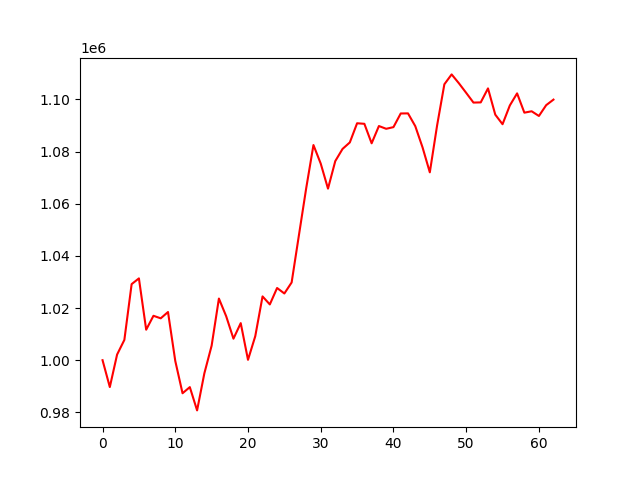

The file beside this chart, header and first rows:
account_value, date, daily_return
1000000, 2021-04-01, 
989703, 2021-04-05, -0.0103
1002157, 2021-04-06, 0.01258
1007778, 2021-04-07, 0.005608
1029162, 2021-04-08, 0.02122
1031362, 2021-04-09, 0.002138
1011688, 2021-04-12, -0.01908
1017023, 2021-04-13, 0.005273
1016050, 2021-04-15, -0.0009564
1018468, 2021-04-16, 0.00238
999713, 2021-04-19, -0.01842
987326, 2021-04-20, -0.01239
989677, 2021-04-22, 0.002381
980751, 2021-04-23, -0.009019
994973, 2021-04-26, 0.0145
1005572, 2021-04-27, 0.01065
1023629, 2021-04-28, 0.01796
1016846, 2021-04-29, -0.006626
1008248, 2021-04-30, -0.008455
1014207, 2021-05-03, 0.00591
1000144, 2021-05-04, -0.01387
1009209, 2021-05-05, 0.009064
1024456, 2021-05-06, 0.01511
1021376, 2021-05-07, -0.003006
1027681, 2021-05-10, 0.006173
1025573, 2021-05-11, -0.002051
1029800, 2021-05-12, 0.004122
1047888, 2021-05-14, 0.01756
1065884, 2021-05-17, 0.01717
1082482, 2021-05-18, 0.01557
1075370, 2021-05-19, -0.00657
1065772, 2021-05-20, -0.008926
1076330, 2021-05-21, 0.009907
1080996, 2021-05-24, 0.004335
1083484, 2021-05-25, 0.002302
1090834, 2021-05-26, 0.006783
1090625, 2021-05-27, -0.0001914
1083148, 2021-05-28, -0.006856
1089771, 2021-05-31, 0.006115
1088714, 2021-06-01, -0.0009697
1089349, 2021-06-02, 0.0005833
1094583, 2021-06-03, 0.004805
1094624, 2021-06-04, 3.686988254103518e-05
1089726, 2021-06-07, -0.004474
1081587, 2021-06-08, -0.007469
1072019, 2021-06-09, -0.008846
1089968, 2021-06-10, 0.01674
1105777, 2021-06-11, 0.0145
1109566, 2021-06-14, 0.003427
1106161, 2021-06-15, -0.003069
1102491, 2021-06-16, -0.003318
1098764, 2021-06-17, -0.00338
1098834, 2021-06-18, 6.334473431435228e-05
1104201, 2021-06-21, 0.004884
1094137, 2021-06-22, -0.009114
1090467, 2021-06-23, -0.003354
1097655, 2021-06-24, 0.006591
1102296, 2021-06-25, 0.004228
1094898, 2021-06-28, -0.006712
1095430, 2021-06-29, 0.0004867
... 3 more rows
